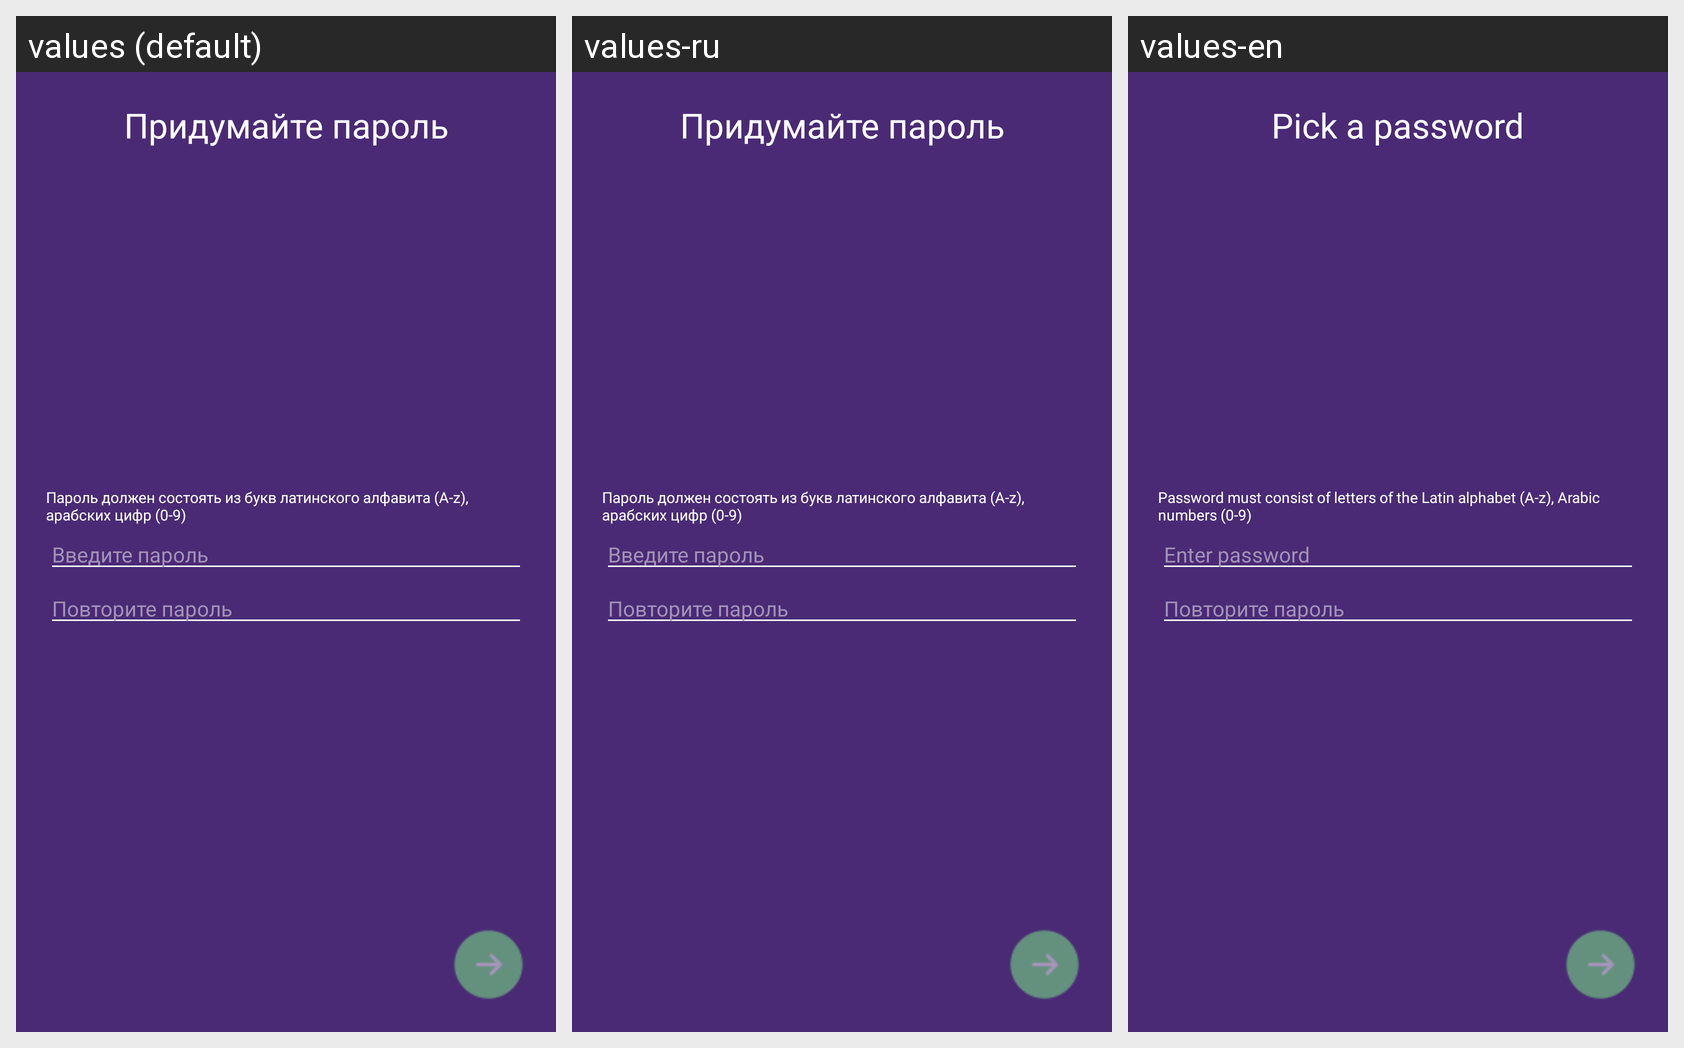

Translations of the strings shown on this Android screen, per locale in the grid:
Android screen res/layout/fragment_register_password.xml rendered under 3 locales, left to right: values (default), values-ru, values-en. Device: Nexus 5 (rendered at 1080×1920; each locale shown at half size, 540×960, under a caption strip naming it); theme AppTheme.NoActionBar.
Strings drawn on this screen, with the default value and each locale's value (text and hints the layout hard-codes, and strings that could not be matched under every locale, appear in the picture but are not listed):

create_password
  values: Придумайте пароль
  values-ru: Придумайте пароль
  values-en: Pick a password

a_z_0_9
  values: Пароль должен состоять из букв латинского алфавита (A-z), арабских цифр (0-9)
  values-ru: Пароль должен состоять из букв латинского алфавита (A-z), арабских цифр (0-9)
  values-en: Password must consist of letters of the Latin alphabet (A-z), Arabic numbers (0-9)

enter_password
  values: Введите пароль
  values-ru: Введите пароль
  values-en: Enter password
